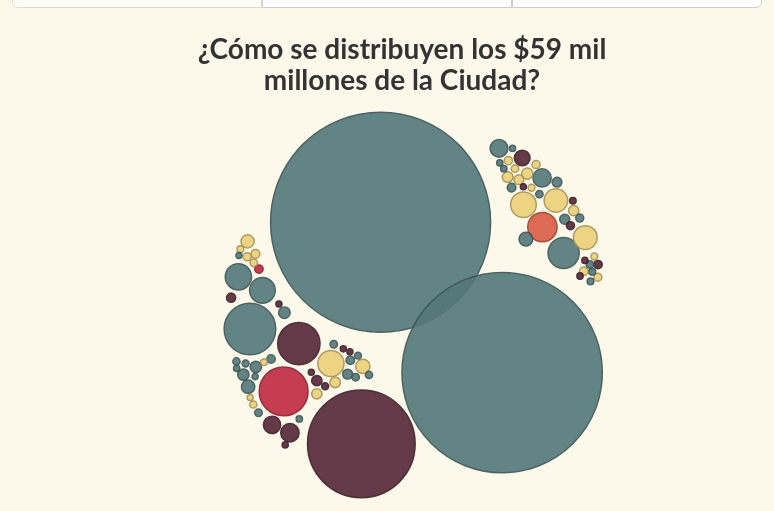
D3 v3 page, settled after 480 driven frames (8 s of simulated time); the page loaded 1 data file(s).


                                window.twttr = (function(d, s, id) {
                                    var t, js, fjs = d.getElementsByTagName(s)[0];
                                    if (d.getElementById(id)) {
                                        return
                                    }
                                    js = d.createElement(s);
                                    js.id = id;
                                    js.src = "https://platform.twitter.com/widgets.js";
                                    fjs.parentNode.insertBefore(js, fjs);
                                    return window.twttr || (t = {
                                        _e: [],
                                        ready: function(f) {
                                            t._e.push(f)
                                        }
                                    })
                                }(document, "script", "twitter-wjs"));
                                
(function(d, s, id) {
                                  var js, fjs = d.getElementsByTagName(s)[0];
                                  if (d.getElementById(id)) return;
                                  js = d.createElement(s); js.id = id;
                                  js.src = "//connect.facebook.net/es_LA/sdk.js#xfbml=1&version=v2.0";
                                  fjs.parentNode.insertBefore(js, fjs);
                                }(document, 'script', 'facebook-jssdk'));

    (function(i, s, o, g, r, a, m) {
        i['GoogleAnalyticsObject'] = r;
        i[r] = i[r] || function() {
            (i[r].q = i[r].q || []).push(arguments)
        }, i[r].l = 1 * new Date();
        a = s.createElement(o),
        m = s.getElementsByTagName(o)[0];
        a.async = 1;
        a.src = g;
        m.parentNode.insertBefore(a, m)
    })(window, document, 'script', '//www.google-analytics.com/analytics.js', 'ga');
    ga('create', 'UA-52502664-2', 'auto');
    ga('send', 'pageview');
    
// ── js/CustomTooltip.js
function CustomTooltip(tooltipId, width){
	var tooltipId = tooltipId;
	$("body").append("<div class='tooltip' id='"+tooltipId+"'></div>");
	
	if(width){
		$("#"+tooltipId).css("width", width);
	}
	
	hideTooltip();
	
	function showTooltip(content, event){
		$("#"+tooltipId).html(content);
		$("#"+tooltipId).show();
		
		updatePosition(event);
	}
	
	function hideTooltip(){
		$("#"+tooltipId).hide();
	}
	
	function updatePosition(event){
		var ttid = "#"+tooltipId;
		var xOffset = -150;
		var yOffset = -160;
		
		 var ttw = $(ttid).width();
		 var tth = $(ttid).height();
		 var wscrY = $(window).scrollTop();
		 var wscrX = $(window).scrollLeft();
		 var curX = (document.all) ? event.clientX + wscrX : event.pageX;
		 var curY = (document.all) ? event.clientY + wscrY : event.pageY;
		 var ttleft = ((curX - wscrX + xOffset*2 + ttw) > $(window).width()) ? curX - ttw - xOffset*2 : curX + xOffset;
		 if (ttleft < wscrX + xOffset){
		 	ttleft = wscrX + xOffset;
		 } 
		 var tttop = ((curY - wscrY + yOffset*2 + tth) > $(window).height()) ? curY - tth - yOffset*2 : curY + yOffset;
		 if (tttop < wscrY + yOffset){
		 	tttop = curY + yOffset;
		 } 
		 $(ttid).css('top', tttop + 'px').css('left', ttleft + 'px');
	}
	
	return {
		showTooltip: showTooltip,
		hideTooltip: hideTooltip,
		updatePosition: updatePosition
	}
}

// ── js/presupuesto.js
var custom_bubble_chart, container, referencias;
container = $("#contenedor-visualizacion");
referencias = $(".referencias");

d3.csv("data/presupuesto.csv", function(data) {

    var jurisdiccion = [];
    var jurisdiccionID = [];
    var finalidad = [];
    var finalidadID = [];
    var totalesFinalidad = [];
    var totalesJurisdiccion = [];

    data.forEach(function(d) {

        if (jurisdiccion.indexOf(d.jurisdiccion) < 0) {
            jurisdiccion.push(d.jurisdiccion); // junto todos los ids
            totalesJurisdiccion.push(0);
        };

        if (jurisdiccionID.indexOf(d.id_jurisdiccion) < 0) {
            jurisdiccionID.push(d.id_jurisdiccion); // junto todos los ids
        };

        if (finalidad.indexOf(d.finalidad) < 0) {
            finalidad.push(d.finalidad); // junto todos las etiquetas
            totalesFinalidad.push(0);
        };
        if (finalidadID.indexOf(d.id_finalidad) < 0) {
            finalidadID.push(d.id_finalidad); // junto todos los ids
        };

        totalesFinalidad[finalidad.indexOf(d.finalidad)] = parseInt(totalesFinalidad[finalidad.indexOf(d.finalidad)]) + parseInt(d.monto);
        totalesJurisdiccion[jurisdiccion.indexOf(d.jurisdiccion)] = parseInt(totalesJurisdiccion[jurisdiccion.indexOf(d.jurisdiccion)]) + parseInt(d.monto);

    });

    var finalidad2d = []; // armo array 2d para ordenar
    for (var i = 0; i < finalidad.length; i++) {
        finalidad2d[i] = [finalidad[i], totalesFinalidad[i], finalidadID[i]];
    }

    finalidad2d.sort(function(a, b) {
        return d3.descending(a[1], b[1]);
    })

    var jurisdiccion2d = []; // armo array 2d para ordenar
    for (var i = 0; i < jurisdiccion.length; i++) {
        jurisdiccion2d[i] = [jurisdiccion[i], totalesJurisdiccion[i], jurisdiccionID[i]];
    }

    jurisdiccion2d.sort(function(a, b) {
        return d3.descending(a[1], b[1]);
    })

    custom_bubble_chart = (function(d3, CustomTooltip) {
        "use strict";

        var width = 1200,
            height = 600,
            tooltip = CustomTooltip("tooltip", 300),
            gravedad = -0.01,
            friction = 0.9,
            damper = 0.45,
            nodes = [],
            radioMinimo = 3,
            radioMaximo = 110,
            vis, force, circles, radius_scale,
            montosLiterales = function(n) {
                return formatNumber(n * 1)
            };


        var center = {
            x: width / 2,
            y: height / 2
        };

        var centroides_finalidad = {};
        for (var i = 0; i < finalidad.length; i++) {
            centroides_finalidad[parseInt(finalidad2d[i][2])] = {
                id: finalidad2d[i][0],
                monto: finalidad2d[i][1],
                x: (i + 1) * (width) / 6,
                y: height / 2
            }
        }

        var columnas = 4;
        var filas = 6;
        var correccion = 250;

        //IDs
        var centroides_jurisdiccion = {};
        var contador = [1, 1];

        for (var i = 0; i < jurisdiccion.length; i++) {
            centroides_jurisdiccion[parseInt(jurisdiccion2d[i][2])] = {
                id: jurisdiccion2d[i][0],
                monto: jurisdiccion2d[i][1],
                x: contador[0] * (width - correccion) / columnas,
                y: yJurisdiccion (contador[i,1])
            }
            contador[0]++;
            if (contador[0] === 5) {
                contador[0] = 1;
                contador[1]++;
            }
        }

        function yJurisdiccion (contador){
                var separacion = 40;
                if (contador === 1){
                    return ((height / filas) * contador + 100); 
                }else{
                    return ((height / filas) * contador + 100) + (contador * separacion);
                }
        }

        var fill_color = d3.scale.ordinal()
            .domain(finalidad)
            .range(["#ECD078", "#D95B43", "#C02942", "#542437", "#53777A"]);

        function custom_chart(data) {
            var max_amount = d3.max(data, function(d) {
                    return parseInt(d.monto, 10);
                }),
                radius_scale = d3.scale.linear().domain([0, max_amount]).range([radioMinimo, radioMaximo]);

            data.forEach(function(d) {
                var node = {
                    id: d.id_jurisdiccion,
                    radius: radius_scale(parseInt(d.monto, 10)),
                    monto: d.monto,
                    jurisdiccion: d.jurisdiccion,
                    id_jurisdiccion: d.id_jurisdiccion,
                    finalidad: d.finalidad,
                    id_finalidad: d.id_finalidad,
                    funcion: d.funcion,
                    id_funcion: d.id_funcion,
                    x: Math.random() * width,
                    y: Math.random() * height,
                };
                nodes.push(node);

            });

            nodes.sort(function(a, b) {
                return b.monto - a.monto;
            });

            vis = d3.select("#presupuesto-visualizado").append("svg")
                .attr("width", width)

            circles = vis.selectAll("circle")
                .data(nodes)
                .enter()
                .append("circle")
                .attr("r", 0)
                .style("opacity", 0.9)
                .attr("fill", function(d) {
                    return fill_color(d.finalidad);
                })
                .attr("stroke-width", 1.5)
                .attr("stroke", function(d) {
                    return d3.rgb(fill_color(d.finalidad)).darker();
                })
                .attr("id", function(d) {
                    return "bubble_" + d.id_finalidad;
                })
                .on("mouseover", function(d, i) {
                    var el = d3.select(this)
                    el.style("stroke-width", 3)
                    el.style("opacity", 0.9);
                    show_details(d, i, this);
                })
                .on("mouseout", function(d, i) {
                    hide_details(d, i, this);
                    var el = d3.select(this)
                    el.style("stroke-width", 1.5)
                    el.style("opacity", function (){
                        if ($('#jurisdiccion').hasClass('disabled')){
                            return 0.3;
                        }
                            return 0.9;
                        });
                });
            
            circles.transition().duration(1500).attr("r", function(d) {
                return d.radius;
            });

        }

        d3.selection.prototype.moveToFront = function() {
            return this.each(function() {
                this.parentNode.appendChild(this);
            });
        };

        function charge(d) {
            if (d.value < 0) {
                return 0
            } else {
                return -Math.pow(d.radius, 1.9)
            };
        }

        function start() {
            force = d3.layout.force()
                .nodes(nodes)
                .size([width, height]);
        }

        function mostrarGrupoCompleto() {
            // Inicio force
            force.gravity(gravedad)
                .charge(charge)
                .friction(friction)
                .on("tick", function(e) {
                    circles.each(moverAlCentro(e.alpha))
                        .attr("fill", function(d) {
                            return fill_color(d.finalidad);
                        })
                        .attr("cx", function(d) {
                            return d.x;
                        })
                        .attr("cy", function(d) {
                            return d.y;
                        })
                        .style("opacity", 0.9);
                });
            force.start();
            borrarReferencias();
        }

        function moverAlCentro(alpha) {
            // Muevo objetos al centro
            return function(d) {
                d.x = d.x + (center.x - d.x) * (damper + 0.02) * alpha;
                d.y = d.y + (center.y - d.y) * (damper + 0.02) * alpha;
            };
        }

        function mostrarJurisdiccion() {
            force.gravity(-.01)
                .charge(charge)
                .friction(.5)
                .on("tick", function(e) {
                    circles.each(ordenJurisdiccion(e.alpha))
                        .attr("cx", function(d) {
                            return d.x;
                        })
                        .attr("cy", function(d) {
                            return d.y;
                        })
                        .attr("fill", "#FFF");
                });
            force.start();
            titulosJurisdiccion();
        }

        function ordenJurisdiccion(alpha) {
            return function(d) {
                var target = centroides_jurisdiccion[d.id_jurisdiccion];
                d.x = d.x + (target.x - d.x) * (damper + 0.02) * alpha * 1.2;
                d.y = d.y + (target.y - d.y) * (damper + 0.02) * alpha * 1.2;
            };
        }

        function mostrarFinalidad() {
            force.gravity(gravedad)
                .charge(charge)
                .friction(0.9)
                .on("tick", function(e) {
                    circles.each(ordenFinalidad(e.alpha))
                        .attr("fill", function(d) {
                            return fill_color(d.finalidad);
                        })
                        .attr("cx", function(d) {
                            return d.x;
                        })
                        .attr("cy", function(d) {
                            return d.y;
                        })
                        .style("opacity", 0.9);
                });
            force.start();
            titulosFinalidad();
        }

        function ordenFinalidad(alpha) {
            return function(d) {
                var target = centroides_finalidad[d.id_finalidad];
                d.x = d.x + (target.x - d.x) * (damper + 0.02) * alpha * 1.2;
                d.y = d.y + (target.y - d.y) * (damper + 0.02) * alpha * 1.2;
            };
        }

        function titulosFinalidad() {
            borrarReferencias();
            var finalidadId = centroides_finalidad;
            var finalidadKeys = d3.keys(finalidadId);
            var finalidad = vis.append("g").classed("finalidad", true).attr("transform", "translate(0," + (height - 90) + ")").selectAll(".finalidad").data(finalidadKeys);

            finalidad.enter()
                .append("text")
                .style("opacity", 0)
                .attr("class", "titulo")
                .attr("x", function(i) {
                    return finalidadId[i].x;
                })
                .attr("dy", "3em")
                .attr("y", -20)
                .attr("text-wrap", "normal")
                .attr("text-anchor", "middle")
                .text(function(i) {
                    return finalidadId[i].id;
                })
                .call(wrap, 130)
                .transition().duration(500).style("opacity", 1);

            finalidad.enter()
                .append("text")
                .style("opacity", 0)
                .attr("class", "total")
                .attr("x", function(i) {
                    return finalidadId[i].x;
                })
                .attr("y", 0)
                .attr("text-wrap", "normal")
                .attr("text-anchor", "middle")
                .text(function(i) {
                    return "$" + montosLiterales(finalidadId[i].monto);
                })
                .transition().duration(750).style("opacity", 1);
        }

        function titulosJurisdiccion() {
            borrarReferencias();
            var jurisdiccionId = centroides_jurisdiccion;

            var jurisdiccionKeys = d3.keys(centroides_jurisdiccion);
            var jurisdiccion = vis.append("g").classed("jurisdiccion", true).attr("transform", "translate(0," + 0 + ")").selectAll(".jurisdiccion").data(jurisdiccionKeys); // =^.^= 

            jurisdiccion.enter()
                .append("text")
                .style("opacity", 0)
                .attr("class", "titulo")
                .attr("x", function(i) {
                    return jurisdiccionId[i].x;
                })
                .attr("dy", "3em")
                .attr("y", function(i) {
                    return jurisdiccionId[i].y - 20;
                })
                .style("pointer-events", "none")
                .attr("text-wrap", "normal")
                .attr("text-anchor", "middle")
                .text(function(i) {
                    return jurisdiccionId[i].id;
                })
                .call(wrap, 130)
                .transition().duration(500).style("opacity", 1);

            jurisdiccion.enter()
                .append("text")
                .style("opacity", 0)
                .attr("class", "total")
                .attr("x", function(i) {
                    return jurisdiccionId[i].x;
                })
                .attr("y", function(i) {
                    return jurisdiccionId[i].y;
                })
                .style("pointer-events", "none")
                .attr("text-wrap", "normal")
                .attr("text-anchor", "middle")
                .text(function(i) {
                    return "$" + montosLiterales(jurisdiccionId[i].monto);
                })
                .transition().duration(750).style("opacity", 1);
        }

        function borrarReferencias() {
            var finalidad = vis.selectAll(".finalidad").remove();
            var jurisdiccion = vis.selectAll(".jurisdiccion").remove();
        }

        function show_details(data, i, element) {
            d3.select(element).attr("stroke", "black");
            var content = "<span class=\"name\">Finalidad:</span><span class=\"value\"> " + data.finalidad + "</span><br/>";
            content += "<span class=\"name\">Función:</span><span class=\"value\"> " + data.funcion + "</span><br/>";
            content += "<span class=\"name\">Jurisdicción:</span><span class=\"value\"> " + data.jurisdiccion + "</span><br/>";
            content += "<span class=\"name\">Monto:</span><span class=\"value\"> $" + addCommas(montosLiterales(data.monto)) + "</span>";
            tooltip.showTooltip(content, d3.event);
        }

        function hide_details(data, i, element) {
            d3.select(element).attr("stroke", function(d) {
                return d3.rgb(fill_color(d.finalidad)).darker();
            });
            tooltip.hideTooltip();
        }

        var presupuesto = {};
        presupuesto.init = function(_data) {
            custom_chart(_data);
            start();
        };

        presupuesto.cambiarVista = function(ver_tipo) {
            if (ver_tipo == 'finalidad') {
                mostrarFinalidad();
                container.delay(200).animate({
                    height: 600
                }, 1000);
                referencias.animate({
                    opacity: 0
                }, 250);
            } else if (ver_tipo == 'jurisdiccion') {
                mostrarJurisdiccion();
                circles.style("opacity", 0.3);
                container.animate({
                    height: 170 * filas
                }, 500);
                referencias.animate({
                    opacity: 0
                }, 250);
            } else {
                mostrarGrupoCompleto();
                container.delay(200).animate({
                    height: 600
                }, 1000);
                referencias.delay(300).animate({
                    opacity: 1
                }, 350);

            }
        };

        return presupuesto;
    })(d3, CustomTooltip);

    custom_bubble_chart.init(data);
    var path = $(location).attr('href');

    if (path.split("#")[1] == '/total'){
        $('#seleccion a').removeClass('disabled');
        $('#total').toggleClass('disabled');
        custom_bubble_chart.cambiarVista("total");
    } else if (path.split("#")[1] == '/finalidad'){
        $('#seleccion a').removeClass('disabled');
        $('#finalidad').toggleClass('disabled');
        custom_bubble_chart.cambiarVista("finalidad");
    } else if (path.split("#")[1] == '/jurisdiccion'){
        $('#seleccion a').removeClass('disabled');
        $('#jurisdiccion').toggleClass('disabled');
        custom_bubble_chart.cambiarVista("jurisdiccion");
    } else {
        custom_bubble_chart.cambiarVista('total');
    }

});

function wrap(text, width) {

    text.each(function() {
        var text = d3.select(this),
            words = text.text().split(/\s+/).reverse(),
            word,
            line = [],
            lineNumber = 0,
            lineHeight = 1.1, // ems
            y = text.attr("y"),
            x = text.attr("x"),
            dy = parseFloat(text.attr("dy")),
            tspan = text.text(null).append("tspan").attr("x", x).attr("y", y).attr("dy", dy + "em"); // ver pos X
        while (word = words.pop()) {
            line.push(word);
            tspan.text(line.join(" "));
            if (tspan.node().getComputedTextLength() > width) {
                line.pop();
                tspan.text(line.join(" "));
                line = [word];
                tspan = text.append("tspan").attr("y", y).attr("x", x).attr("dy", ++lineNumber * lineHeight + dy + "em").text(word);
            }
        }
    });
}

function addCommas(nStr) {
    nStr += '';
    x = nStr.split('.');
    x1 = x[0];
    x2 = x.length > 1 ? '.' + x[1] : '';
    var rgx = /(\d+)(\d{3})/;
    while (rgx.test(x1)) {
        x1 = x1.replace(rgx, '$1' + ',' + '$2');
    }
    return x1 + x2;
}

var formatNumber = function(n, decimals) {
    var s, remainder, num, negativePrefix, negativeSuffix, prefix, suffix;
    suffix = ""
    negativePrefix = ""
    negativeSuffix = "";

    if (n >= 1000000000) {
        suffix = " mil millones"
        n = n / 1000000000
        decimals = 1
    } else if (n >= 1000000) {
        suffix = " millones"
        n = n / 1000000
        decimals = 1
    } else if (n >= 100000) {
        suffix = ""
        n = n / 100000
        decimals = 1
    }


    prefix = ""
    if (decimals > 0) {
        if (n < 1) {
            prefix = "0"
        };
        s = String(Math.round(n * (Math.pow(10, decimals))));
        if (s < 10) {
            remainder = "0" + s.substr(s.length - (decimals), decimals);
            num = "";
        } else {
            remainder = s.substr(s.length - (decimals), decimals);
            num = s.substr(0, s.length - decimals);
        }
        return negativePrefix + prefix + num.replace(/(\d)(?=(\d\d\d)+(?!\d))/g, "$1,") + "." + remainder + suffix + negativeSuffix;
    } else {
        s = String(Math.round(n));
        s = s.replace(/(\d)(?=(\d\d\d)+(?!\d))/g, "$1,");
        return negativePrefix + s + suffix + negativeSuffix;
    }
};

$(document).ready(function() {

    $('#seleccion a').click(function() {
        var ver_tipo = $(this).attr('id');
        window.location = "#/"+ver_tipo;
        $('#seleccion a').removeClass('disabled');
        $(this).toggleClass('disabled');
        custom_bubble_chart.cambiarVista(ver_tipo);
        return false;
    });

});


### data: data/presupuesto.csv
?id_jurisdiccion, jurisdiccion, id_finalidad, finalidad, id_funcion, funcion, monto, porcentaje
1, Legislatura de La Ciudad de Buenos Aires, 1, Administración Gubernamental, 1, Legislativa, 1056800000, 95.56
99, Obligaciones A Cargo Del Tesoro, 1, Administración Gubernamental, 1, Legislativa, 49128569, 4.442
5, Ministerio Publico, 1, Administración Gubernamental, 2, Judicial, 1046211361, 35.54
6, Tribunal Superior de Justicia, 1, Administración Gubernamental, 2, Judicial, 125198258, 4.253
7, Consejo de La Magistratura, 1, Administración Gubernamental, 2, Judicial, 1200823213, 40.79
26, Ministerio de Justicia Y Seguridad, 1, Administración Gubernamental, 2, Judicial, 316979173, 10.77
28, Ministerio de Gobierno, 1, Administración Gubernamental, 2, Judicial, 91385363, 3.104
99, Obligaciones A Cargo Del Tesoro, 1, Administración Gubernamental, 2, Judicial, 163197204, 5.544
9, Procuracion General de La Ciudad, 1, Administración Gubernamental, 3, Dirección Ejecutiva, 283319182, 12.94
20, Jefatura de Gobierno, 1, Administración Gubernamental, 3, Dirección Ejecutiva, 270009545, 12.33
21, Jefatura de Gabinete de Ministros, 1, Administración Gubernamental, 3, Dirección Ejecutiva, 123041594, 5.619
28, Ministerio de Gobierno, 1, Administración Gubernamental, 3, Dirección Ejecutiva, 116638028, 5.326
60, Ministerio de Hacienda, 1, Administración Gubernamental, 3, Dirección Ejecutiva, 70739169, 3.23
65, Ministerio de Desarrollo Economico, 1, Administración Gubernamental, 3, Dirección Ejecutiva, 156842465, 7.162
68, Ministerio de Modernización, 1, Administración Gubernamental, 3, Dirección Ejecutiva, 491600033, 22.45
90, Secretaria de Gestion Comunal Y Atención…, 1, Administración Gubernamental, 3, Dirección Ejecutiva, 424945918, 19.41
99, Obligaciones A Cargo Del Tesoro, 1, Administración Gubernamental, 3, Dirección Ejecutiva, 252777228, 11.54
21, Jefatura de Gabinete de Ministros, 1, Administración Gubernamental, 4, Relaciones Interiores, 32585070, 100
60, Ministerio de Hacienda, 1, Administración Gubernamental, 5, Administración Fiscal, 1172453247, 93.16
99, Obligaciones A Cargo Del Tesoro, 1, Administración Gubernamental, 5, Administración Fiscal, 86053380, 6.838
2, Auditoria General de La Ciudad de Buenos…, 1, Administración Gubernamental, 6, Control de Gestión, 228110755, 32.12
3, Defensoria Del Pueblo, 1, Administración Gubernamental, 6, Control de Gestión, 255500000, 35.98
8, Sindicatura General de La Ciudad de Buen…, 1, Administración Gubernamental, 6, Control de Gestión, 51570086, 7.262
20, Jefatura de Gobierno, 1, Administración Gubernamental, 6, Control de Gestión, 130024366, 18.31
21, Jefatura de Gabinete de Ministros, 1, Administración Gubernamental, 6, Control de Gestión, 5259520, 0.741
99, Obligaciones A Cargo Del Tesoro, 1, Administración Gubernamental, 6, Control de Gestión, 39716796, 5.592
98, Servicio de La Deuda Publica, 5, Deuda Pública - Intereses y Gastos, 7, Deuda Pública - Intereses y Gastos, 1396095683, 100
26, Ministerio de Justicia Y Seguridad, 2, Servicios de Seguridad, 8, Seguridad Interior, 2550794675, 94.87
99, Obligaciones A Cargo Del Tesoro, 2, Servicios de Seguridad, 8, Seguridad Interior, 137911108, 5.129
21, Jefatura de Gabinete de Ministros, 4, Servicios Económicos, 9, Transporte, 2162635138, 78.43
30, Ministerio de Desarrollo Urbano, 4, Servicios Económicos, 9, Transporte, 579193960, 21.4
99, Obligaciones A Cargo Del Tesoro, 4, Servicios Económicos, 9, Transporte, 15662620, 0.568
21, Jefatura de Gabinete de Ministros, 4, Servicios Económicos, 10, Ecolog¡a, 8429840, 0.825
35, Ministerio de Ambiente Y Espacio Publico, 4, Servicios Económicos, 10, Ecolog¡a, 739582020, 72.4
65, Ministerio de Desarrollo Economico, 4, Servicios Económicos, 10, Ecolog¡a, 329382, 0.32
90, Secretaria de Gestion Comunal Y Atención…, 4, Servicios Económicos, 10, Ecolog¡a, 259915000, 25.45
99, Obligaciones A Cargo Del Tesoro, 4, Servicios Económicos, 10, Ecolog¡a, 13204696, 1.293
50, Ministerio de Cultura, 4, Servicios Económicos, 11, Turismo, 126485088, 99.34
99, Obligaciones A Cargo Del Tesoro, 4, Servicios Económicos, 11, Turismo, 844849, 0.664
35, Ministerio de Ambiente Y Espacio Publico, 4, Servicios Económicos, 12, Industria y Comercio, 31210016, 17.52
65, Ministerio de Desarrollo Economico, 4, Servicios Económicos, 12, Industria y Comercio, 143319197, 80.48
99, Obligaciones A Cargo Del Tesoro, 4, Servicios Económicos, 12, Industria y Comercio, 3559092, 1.998
60, Ministerio de Hacienda, 4, Servicios Económicos, 13, Seguros y Finanzas, 3961612, 95.19
99, Obligaciones A Cargo Del Tesoro, 4, Servicios Económicos, 13, Seguros y Finanzas, 207679, 4.981
30, Ministerio de Desarrollo Urbano, 4, Servicios Económicos, 14, Servicios Urbanos, 676350004, 9.692
35, Ministerio de Ambiente Y Espacio Publico, 4, Servicios Económicos, 14, Servicios Urbanos, 6056043068, 86.78
90, Secretaria de Gestion Comunal Y Atención…, 4, Servicios Económicos, 14, Servicios Urbanos, 188111624, 2.696
99, Obligaciones A Cargo Del Tesoro, 4, Servicios Económicos, 14, Servicios Urbanos, 58062385, 0.832
20, Jefatura de Gobierno, 3, Servicios Sociales, 15, Salud, 142705341, 1.139
21, Jefatura de Gabinete de Ministros, 3, Servicios Sociales, 15, Salud, 89017750, 0.711
35, Ministerio de Ambiente Y Espacio Publico, 3, Servicios Sociales, 15, Salud, 19200000, 0.153
40, Ministerio de Salud, 3, Servicios Sociales, 15, Salud, 11583996913, 92.47
99, Obligaciones A Cargo Del Tesoro, 3, Servicios Sociales, 15, Salud, 692439993, 5.527
20, Jefatura de Gobierno, 3, Servicios Sociales, 16, Promoción y Acción Social, 238899541, 4.495
21, Jefatura de Gabinete de Ministros, 3, Servicios Sociales, 16, Promoción y Acción Social, 1174081480, 22.9
26, Ministerio de Justicia Y Seguridad, 3, Servicios Sociales, 16, Promoción y Acción Social, 74757228, 1.407
28, Ministerio de Gobierno, 3, Servicios Sociales, 16, Promoción y Acción Social, 49028465, 0.922
30, Ministerio de Desarrollo Urbano, 3, Servicios Sociales, 16, Promoción y Acción Social, 247515, 0.5
35, Ministerio de Ambiente Y Espacio Publico, 3, Servicios Sociales, 16, Promoción y Acción Social, 329120000, 6.192
… [head cut at 6 KiB]